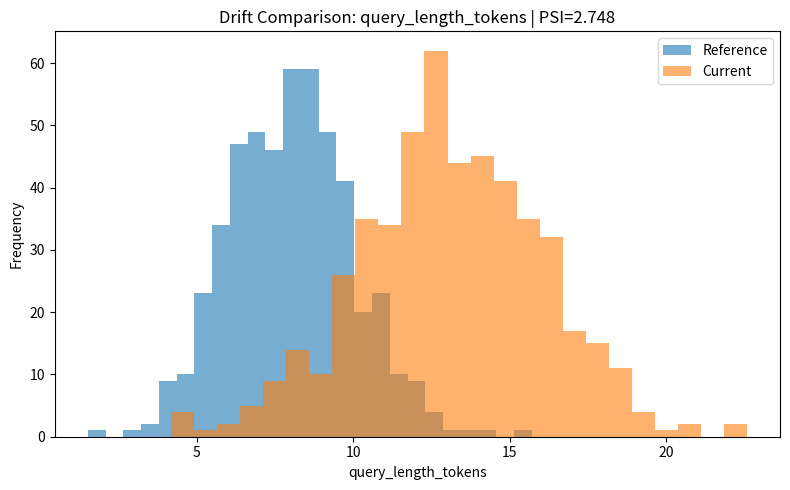
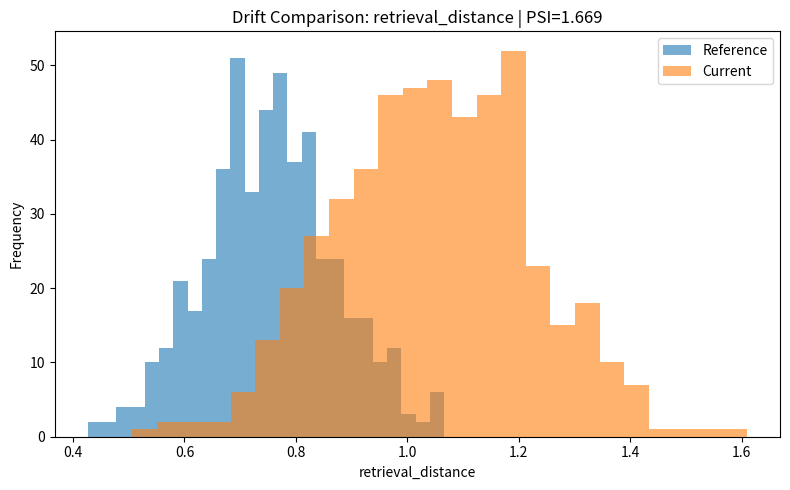
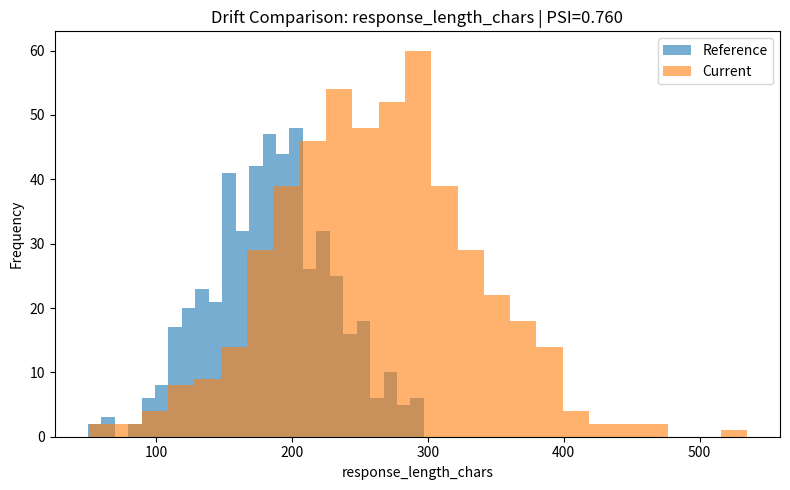

The script that saved these images, in order:
"""
Drift Detection for RAG Observable Signals
Component 4: Data Integrity & Drift Detection

Detects drift in:
1. Query length
2. Retrieval distance
3. Response length
"""

import json
from pathlib import Path

import numpy as np
import pandas as pd
import matplotlib.pyplot as plt


def calculate_psi(reference, current, n_bins=10):
    ref = np.array(reference)
    cur = np.array(current)

    _, bin_edges = np.histogram(ref, bins=n_bins)

    ref_counts, _ = np.histogram(ref, bins=bin_edges)
    cur_counts, _ = np.histogram(cur, bins=bin_edges)

    ref_pct = (ref_counts + 1) / (len(ref) + n_bins)
    cur_pct = (cur_counts + 1) / (len(cur) + n_bins)

    psi = np.sum((cur_pct - ref_pct) * np.log(cur_pct / ref_pct))
    return float(psi)


def severity_from_psi(psi):
    if psi < 0.1:
        return "none"
    elif psi < 0.2:
        return "moderate"
    return "significant"


def simulate_rag_observations(seed=42):
    np.random.seed(seed)

    n = 500

    reference = pd.DataFrame({
        "query_length_tokens": np.random.normal(8, 2, n).clip(1),
        "retrieval_distance": np.random.normal(0.75, 0.12, n).clip(0),
        "response_length_chars": np.random.normal(180, 45, n).clip(20),
    })

    current = pd.DataFrame({
        "query_length_tokens": np.random.normal(13, 3, n).clip(1),
        "retrieval_distance": np.random.normal(1.05, 0.18, n).clip(0),
        "response_length_chars": np.random.normal(260, 70, n).clip(20),
    })

    return reference, current


def plot_feature(reference, current, feature, psi):
    Path("visualizations").mkdir(exist_ok=True)

    plt.figure(figsize=(8, 5))
    plt.hist(reference[feature], bins=25, alpha=0.6, label="Reference")
    plt.hist(current[feature], bins=25, alpha=0.6, label="Current")
    plt.title(f"Drift Comparison: {feature} | PSI={psi:.3f}")
    plt.xlabel(feature)
    plt.ylabel("Frequency")
    plt.legend()
    plt.tight_layout()

    output_path = Path(f"visualizations/drift_{feature}.png")
    plt.savefig(output_path, dpi=150)
    plt.close()

    return str(output_path)


def main():
    print("=" * 60)
    print("RAG DRIFT DETECTION")
    print("=" * 60)

    reference, current = simulate_rag_observations()

    results = []

    for feature in reference.columns:
        psi = calculate_psi(reference[feature], current[feature])
        severity = severity_from_psi(psi)
        plot_path = plot_feature(reference, current, feature, psi)

        result = {
            "feature": feature,
            "reference_mean": round(float(reference[feature].mean()), 3),
            "current_mean": round(float(current[feature].mean()), 3),
            "psi": round(psi, 3),
            "severity": severity,
            "visualization": plot_path,
        }

        results.append(result)

        print(json.dumps(result, indent=2))

    summary = {
        "features_analyzed": len(results),
        "significant_drift_features": [
            r["feature"] for r in results if r["severity"] == "significant"
        ],
        "moderate_drift_features": [
            r["feature"] for r in results if r["severity"] == "moderate"
        ],
        "recommendation": "Investigate retrieval quality and refresh knowledge base if retrieval distance remains elevated.",
    }

    output = {
        "summary": summary,
        "results": results,
    }

    Path("logs").mkdir(exist_ok=True)
    Path("logs/drift_detection_results.json").write_text(
        json.dumps(output, indent=2), encoding="utf-8"
    )

    print("\nSUMMARY")
    print(json.dumps(summary, indent=2))


if __name__ == "__main__":
    main()
